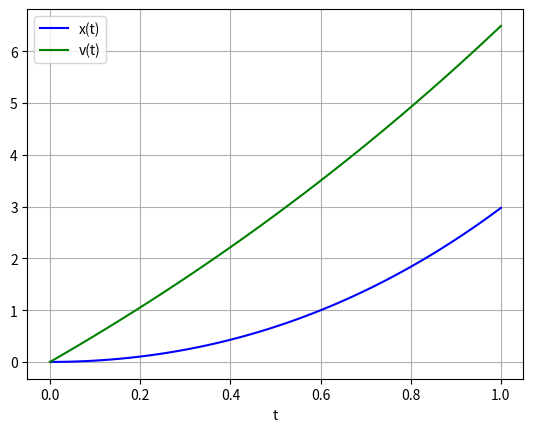

The script that saved this image:
import numpy as np  # 用np调用numpy库中的函数

def sys(f,t,miu,u): # 定义一个新的函数sys
    x,v = f # 定义x,v为因变量为f的微分方程
    dydt =  [v,-miu*v+u] # 微分方程表达式右边等式部分
    return dydt # sys 返回该微分方程组的值

miu = -0.5
u = 5.0
f0 = [0.0,0.0]
t = np.linspace(0,1,101) # 数值解的范围1为间隔0到101

from scipy.integrate import odeint # 调用odeint函数

sol = odeint(sys,f0,t,args=(miu,u)) # 解微分方程组的值
print("该系统的数值解为",sol)

import matplotlib.pyplot as plt
plt.plot(t, sol[:, 0], 'b', label='x(t)')
plt.plot(t, sol[:, 1], 'g', label='v(t)')
plt.legend(loc='best')
plt.xlabel('t')
plt.grid()
plt.show()
